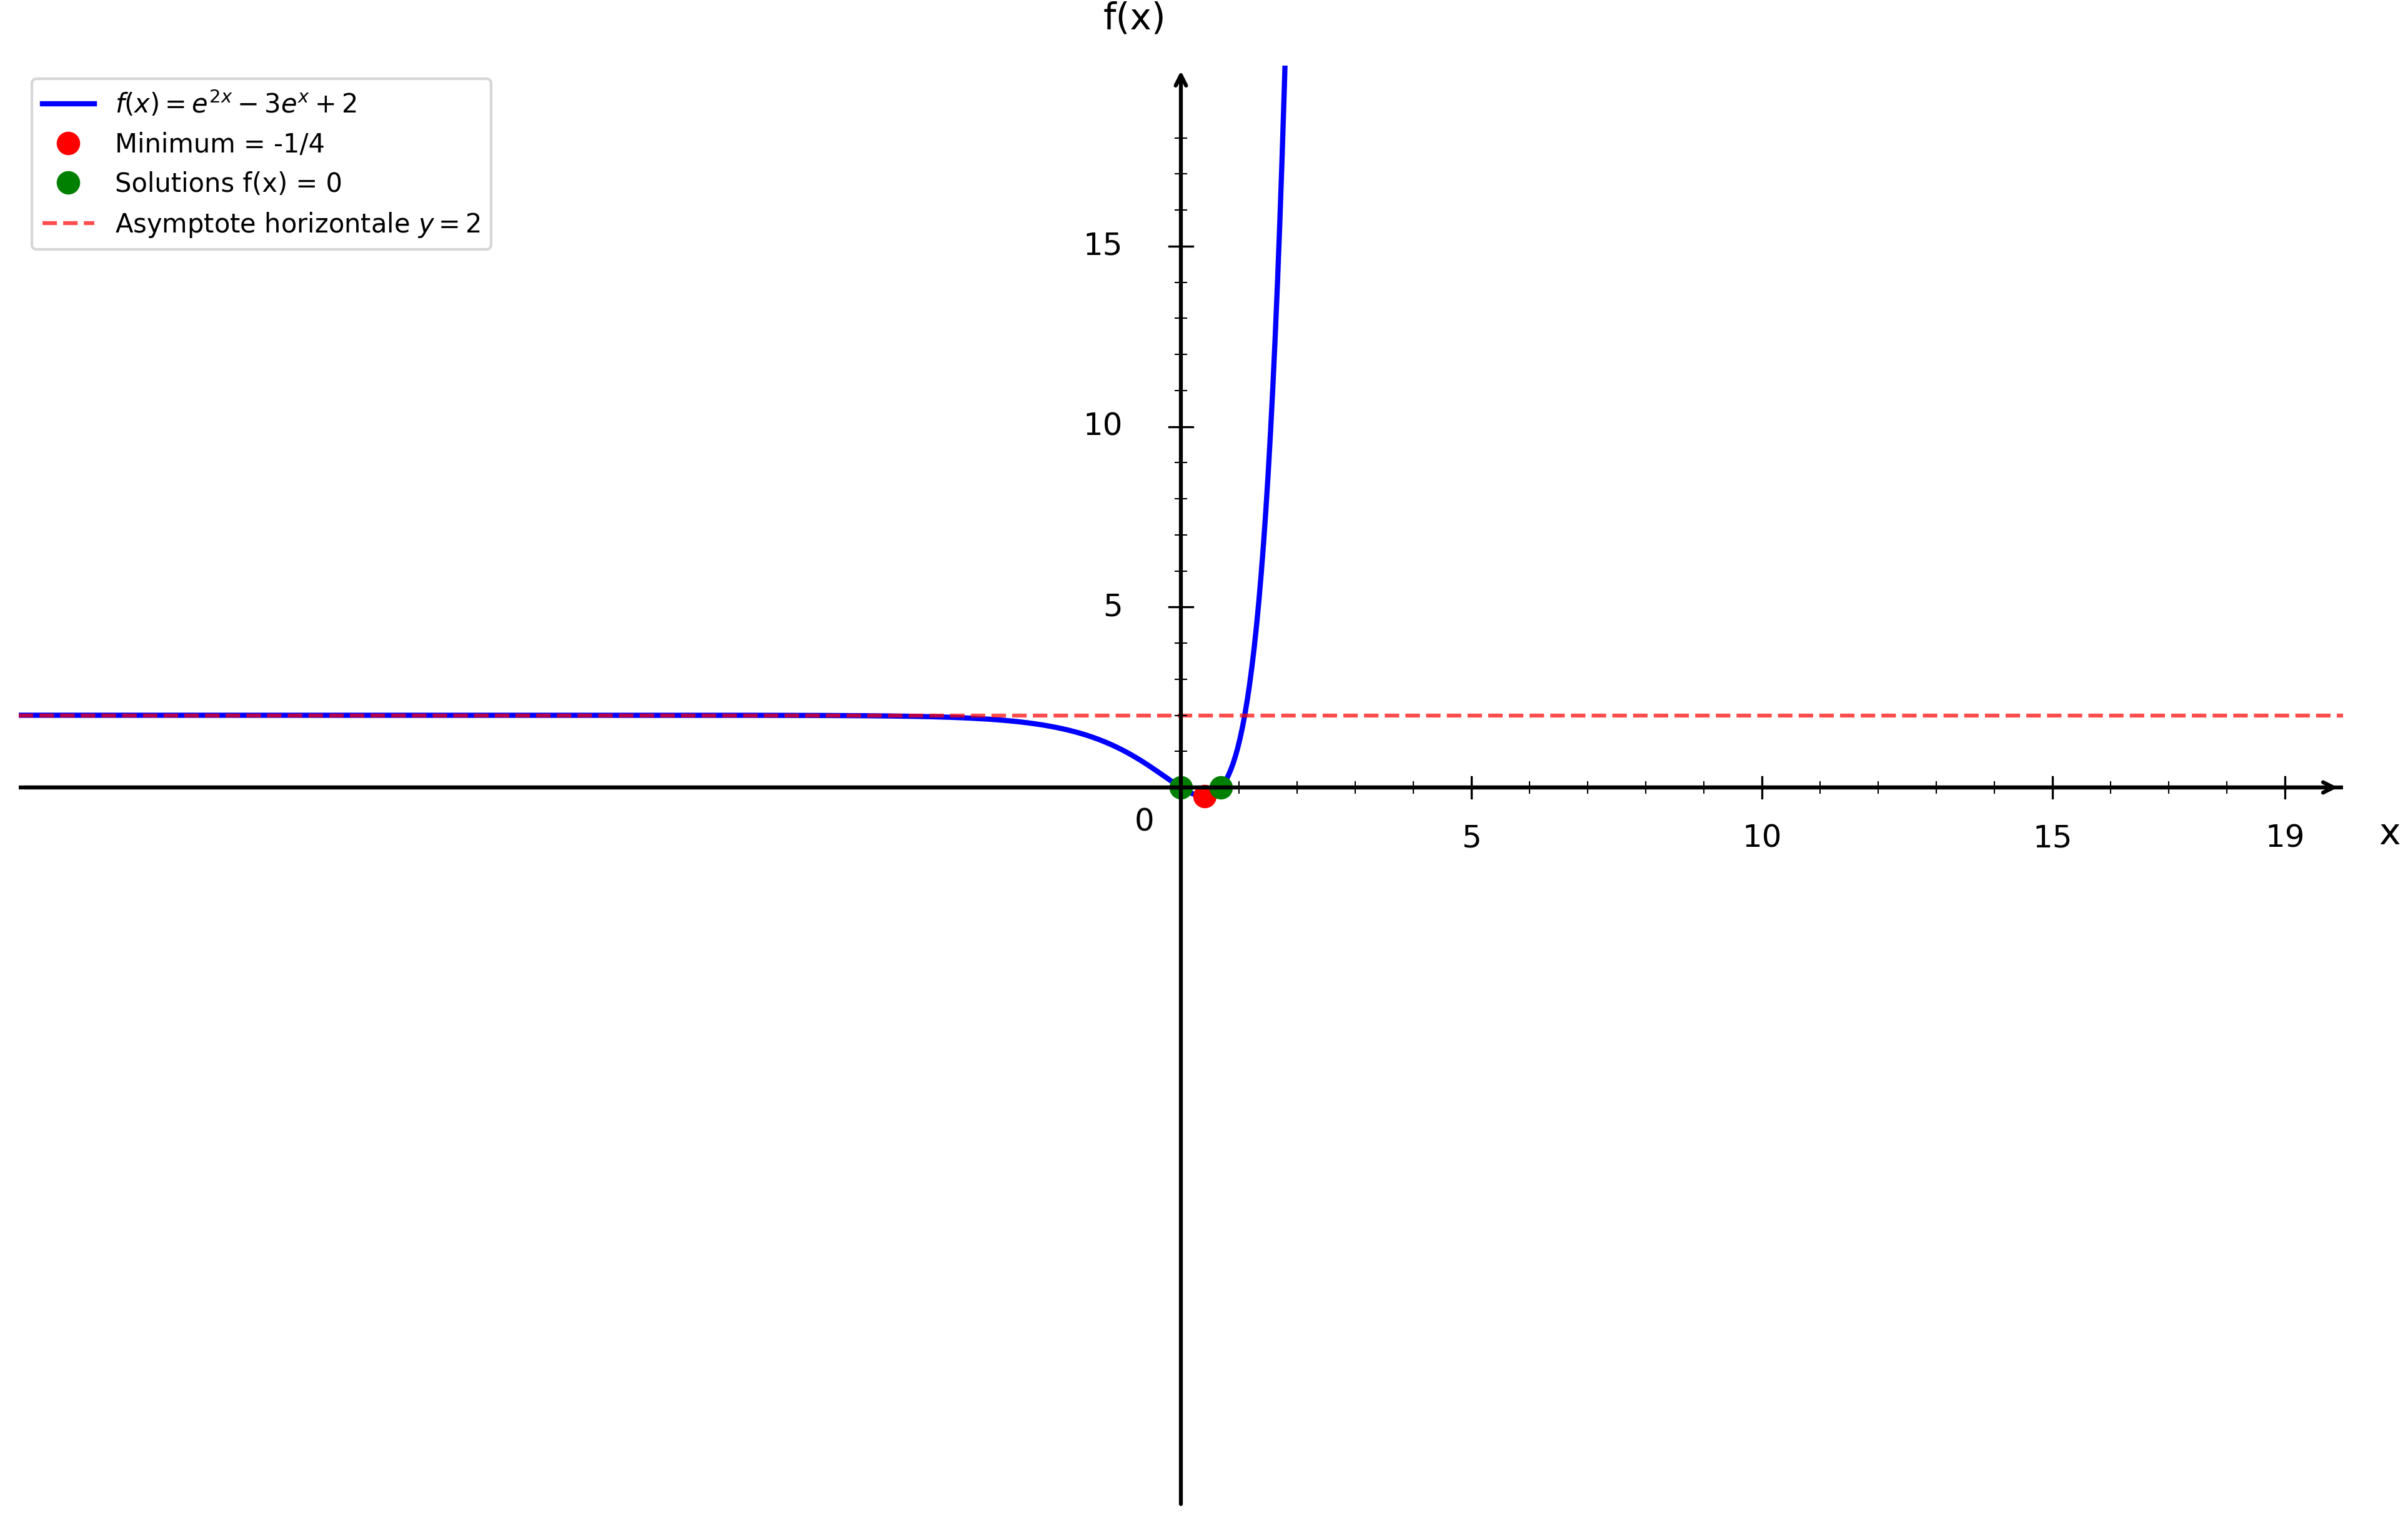

Write Python code to recreate this figure.
import numpy as np
import matplotlib.pyplot as plt

plt.figure(figsize=(16, 10))
ax = plt.gca()

# Fonction f(x) = e^(2x) - 3e^x + 2
def f(x):
    return np.exp(2*x) - 3*np.exp(x) + 2

# Domaine de tracé sur ℝ
x = np.linspace(-20, 20, 1000)
y = f(x)

# Tracer la courbe
plt.plot(x, y, 'b-', linewidth=2, label=r'$f(x) = e^{2x} - 3e^x + 2$')

# Points remarquables
# Minimum en x = ln(3/2)
x_min = np.log(3/2)
y_min = f(x_min)  # = -1/4
plt.plot(x_min, y_min, 'ro', markersize=8, label=f'Minimum = -1/4')

# Solutions f(x) = 0 : x = 0 et x = ln(2)
plt.plot(0, f(0), 'go', markersize=8)
plt.plot(np.log(2), f(np.log(2)), 'go', markersize=8, label='Solutions f(x) = 0')

# Axe x = 0
plt.axhline(y=0, color='black', linestyle='-', linewidth=1.5)

# Asymptote horizontale y = 2 en -∞
plt.axhline(y=2, color='red', linestyle='--', linewidth=1.5, alpha=0.7, label='Asymptote horizontale $y = 2$')

# Limites
plt.xlim(-20, 20)
plt.ylim(-20, 20)

# Désactiver ticks automatiques
ax.set_xticks([])
ax.set_yticks([])

# Supprimer spines
for spine in ax.spines.values():
    spine.set_visible(False)

# Tracer les axes avec flèches
ax.annotate("", xy=(20, 0), xytext=(-20, 0),
            arrowprops=dict(arrowstyle="->", color="black", linewidth=1.5))
ax.annotate("", xy=(0, 20), xytext=(0, -20),
            arrowprops=dict(arrowstyle="->", color="black", linewidth=1.5))

# Texte "0"
ax.text(-0.8, -1.2, '0', fontsize=12)

# --- Graduation manuelle ---
xticks_major = [5, 10, 15, 19]
yticks_major = [5, 10, 15, 19]

# Axe X grandes graduations
for x in xticks_major:
    ax.plot([x, x], [-0.3, 0.3], color="black", linewidth=0.8)
    ax.text(x, -1.0, str(x), ha='center', va='top', fontsize=12)

# Axe Y grandes graduations
for y in yticks_major:
    if y < 19:
        ax.plot([-0.2, 0.2], [y, y], color="black", linewidth=0.8)
        ax.text(-1.0, y, str(y), ha='right', va='center', fontsize=12)

# --- Petites graduations intermédiaires (tous les 1) ---
# Axe X
for x in range(1, 20):
    if x not in xticks_major:
        ax.plot([x, x], [-0.15, 0.15], color="black", linewidth=0.5)

# Axe Y
for y in range(1, 20):
    if y not in yticks_major and y < 19:
        ax.plot([-0.1, 0.1], [y, y], color="black", linewidth=0.5)

# Labels
plt.xlabel('x', fontsize=14, labelpad=15)
plt.ylabel('f(x)', fontsize=14, labelpad=15, rotation=0)
ax.xaxis.set_label_coords(1.02, 0.48)
ax.yaxis.set_label_coords(0.48, 1.02)

# Légende
plt.legend(fontsize=10, loc='upper left')

# Sauvegarde
plt.savefig('/Users/anthonytabet/Desktop/OptiTABV2/OptiTAB/frontend/cours/graphe/etude_exponentielle_question1.png', 
            dpi=300, bbox_inches='tight')
plt.show()

print("Graphique 'etude_exponentielle_question1.png' créé avec succès!")
